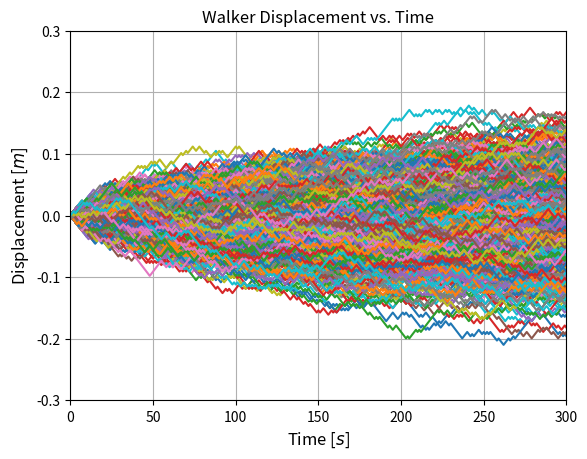
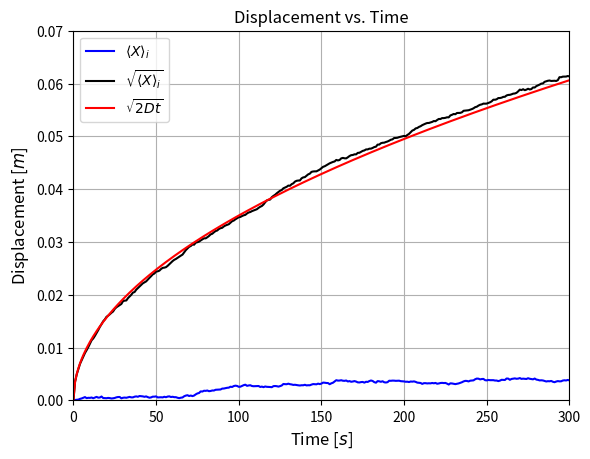
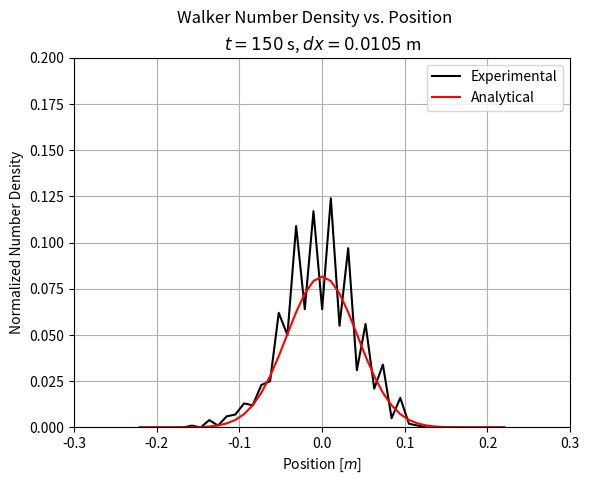
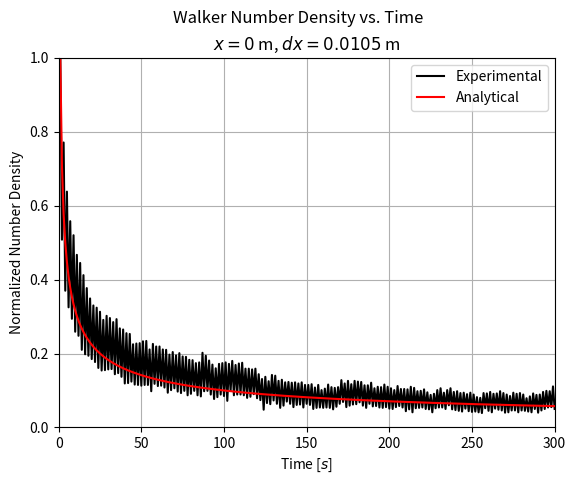

The matplotlib source for these figures, in order:
#!/usr/bin/python
# coding=utf-8

"""
Solutions to homework 3, PHYS 220, UMBC.

Course information:
--------------------------------------------------------------------------------
    Name:               Introduction to Computational Physics
    ID:                 PHYS 220
    Instructor:         Dr. Zhibo Zhang
    Teaching assistant: Erick Edward Shepherd
    Institution:        University of Maryland, Baltimore County
    Department:         Department of Physics

Assignment information:
--------------------------------------------------------------------------------
    Author:             Dr. Zhibo Zhang, Professor
    E-mail:             Zhibo.Zhang@UMBC.edu
    Date:               2017-01-30
    Assignment:         03
    Assignment name:    Homework 3
    Available points:   100
    Grade percentage:   5.71%
    
    Description:        Python basics exercises.
    
Solutions information:
--------------------------------------------------------------------------------
    Author:             Erick Edward Shepherd, Teaching Assistant
    E-mail:             ErickShepherd@UMBC.edu
    Date:               2018-04-07
    
Copyright information:
--------------------------------------------------------------------------------
    This document contains the intellectual property of both Dr. Zhibo Zhang and
    Erick Edward Shepherd. The problems given are the copyright of Dr. Zhibo 
    Zhang, all rights reserved. The solutions to each respective problem are 
    the copyright of Erick Edward Shepherd, all rights reserved.
    
    This program is distributed in the hope that it will be useful for 
    educational purposes, but without any warranty; without even the implied 
    warranty of merchantability or fitness for a particular purpose.
    
    The intended audience of the publication of this document is the students
    enrolled in the Introduction to Computational Physics (PHYS 220) course 
    taught Dr. Zhibo Zhang at the University of Maryland, Baltimore County 
    (UMBC). 
    
    All of the contents of this document are protected from copying under U.S. 
    and international copyright laws and treatises. Any unauthorized copying, 
    alteration, distribution, transmission, performance, display or other use of 
    this material is prohibited.
"""

# Future module imports for Python 2-3 compatibility.
from __future__ import division

# Third party imports.
import matplotlib.pyplot as plt
import numpy as np

"""
Problem information:
--------------------------------------------------------------------------------
    Problem:        1
    Points:         10
    Weight:         1.00
    Percentage:     10.00%
    
    Description:    Model 1,000 random walkers over 300 steps for a step size
                    of 3.5 mm and a step time of 1.0 s. Track the position of
                    each walker at each step. See HW3_corrected.pdf for more
                    information.
"""

Nw = 1000       # The number of walkers.
Ns = 300        # The number of steps.
dL = 3.5 / 1000 # The step size in meters.
dt = 1.0        # The step time in seconds.

# Pass a seed to this function if you want consistent output between runs.
np.random.seed()

# Author's note:
#   1 is added to the number of steps Ns to account for the origin, the point
#   before a step is taken by any of the walkers.
#    - Erick shepherd
direction = lambda: (-1) ** np.random.randint(0, 2)
step      = lambda: round(dL * direction(), 4)
path      = lambda: [step() if j > 0 else 0 for j in range(Ns + 1)]

# The 1D spatial and temporal displacements of each walker at a given time step.
X = np.asarray([np.cumsum(path()) for i in range(Nw)]).T
t = np.arange(0, (Ns + 1) * dt)

x_delta = 50 * dt # Time in seconds.

y_delta = 100 / 1000 # Displacement in meters.
y_limit = np.ceil(np.max(np.abs(X)) / y_delta) * y_delta

plt.figure()
plt.plot(t, X)
plt.title("Walker Displacement vs. Time")
plt.xlabel(r"Time [$s$]",         fontsize = "large")
plt.ylabel(r"Displacement [$m$]", fontsize = "large")
plt.xticks(np.arange(0, t[-1] + x_delta, x_delta))
plt.yticks(np.arange(-y_limit, y_limit + y_delta, y_delta))
plt.xlim(0, Ns)
plt.ylim(-y_limit, y_limit)
plt.grid()

"""
Problem information:
--------------------------------------------------------------------------------
    Problem:        2
    Points:         20
    Weight:         1.00
    Percentage:     20.00%
    
    Description:    Compute the mean displacement and the mean square 
                    displacement of all walkers at each step. Then, in the same 
                    figure, plot the mean displacement and the root mean square 
                    (RMS) displacement.
"""

X_mean = np.abs(np.mean(X, axis = 1))
X_rms  = np.sqrt(np.mean(np.power(X, 2), axis = 1))

plt.figure()
plt.title("Displacement vs. Time")
plt.plot(t, X_mean, c = "b", label = r"${\langle}{X}{\rangle}_i$")
plt.plot(t, X_rms,  c = "k", label = r"$\sqrt{{\langle}{X}{\rangle}_i}$")
plt.xlabel(r"Time [$s$]",         fontsize = "large")
plt.ylabel(r"Displacement [$m$]", fontsize = "large")

"""
Problem information:
--------------------------------------------------------------------------------
    Problem:        3
    Points:         10
    Weight:         1.00
    Percentage:     10.00%
    
    Description:    In the same figure as problem 2, show that the RMS 
                    displacement is approximately the square root of 2Dt, where 
                    D is the diffusion coefficient D = (dL)^2 / (2dt).
"""

D = dL ** 2 / (2 * dt)
X_analytical = np.sqrt(2 * D * t)

X_series = np.concatenate((X_mean, X_rms, X_analytical))

y_delta       = 10 / 1000 # Displacement in meters.
y_lower_limit = np.floor(np.min(X_series) / y_delta) * y_delta
y_upper_limit = np.ceil(np.max(X_series)  / y_delta) * y_delta

plt.plot(t, X_analytical, c = "r", label = r"$\sqrt{2Dt}$")
plt.xlim(np.min(t), np.max(t))
plt.ylim(y_lower_limit, y_upper_limit)
plt.legend()
plt.grid()

"""
Problem information:
--------------------------------------------------------------------------------
    Problem:        4
    Points:         20
    Weight:         1.00
    Percentage:     20.00%
    
    Description:    Compute the normalized number density function of walkers at
                    each time step in the interval x to x + dx. See the file
                    HW3_corrected.pdf for more information.
    
    
"""

# Let "experimental normalized number density function" be denoted by "ENNDF".
def ENNDF(x = 0, t = 150, dx = 3 * dL):
    
    dNw = None
    
    # For a constant time t:
    if isinstance(x, np.ndarray) and not isinstance(t, np.ndarray):
        
        dNw = np.zeros(x.size) # Walkers in the displacement interval.
        
        for index, position in enumerate(x):
            
            # Author's note:
            #   dx is divided by 2 to ensure that the interval is symmetric 
            #   about the position.
            #    - Erick Shepherd
            upper_bound = position + dx / 2
            lower_bound = position - dx / 2
            
            interval = lambda Y: (lower_bound <= Y) & (Y <= upper_bound)
            
            Y = X[t]
            
            dNw[index] = Y[interval(Y)].size
                
    # For a constant position x:
    elif not isinstance(x, np.ndarray) and isinstance(t, np.ndarray):
       
        # Author's note:
        #   dx is divided by 2 to ensure that the interval is symmetric about x.
        #    - Erick Shepherd
        upper_bound = x + dx / 2
        lower_bound = x - dx / 2

        interval = lambda Y: (lower_bound <= Y) & (Y <= upper_bound)
    
        dNw = np.zeros(Ns + 1) # Walkers in the displacement interval.
    
        for step, time in enumerate(t):
        
            Y = X[step]
            
            dNw[step] = Y[interval(Y)].size
                
    # For invalid input:
    else:
        
        raise ValueError("Either x must be an array and t must be a scalar," + \
                         " or x must be a scalar and t must be an array.")
    
    P = dNw / Nw # The probability of finding a walker in the interval.
    
    return P

"""
Problem information:
--------------------------------------------------------------------------------
    Problem:        5
    Points:         40
    Weight:         1.00
    Percentage:     40.00%
    
    Description:    Show that the normalized number density function from
                    problem 4 agrees with the analytical solution of the 
                    diffusion equation. You can plot both functions as either
                    functions of time at a particular displacement or functions
                    of displacement at a particular time.
"""

# Let "analytical normalized number density function" be denoted by "ANNDF".
def ANNDF(x, t):
    
    P = np.exp((-x ** 2) / (4 * D * t)) / np.sqrt(4 * np.pi * D * t)
    
    return P

dx = 3 * dL

# Solution as a function of position:
x_bound = np.ceil(np.max(np.abs(X)) / dx) * dx
x       = np.round(np.arange(-x_bound, x_bound + dx, dx), 4)
t       = 150

# Let "position function normalization constant" be denoted by "PFNC".
PFNC = np.max(ANNDF(x, 1))

P_experimental = ENNDF(x, t, dx)
P_analytical   = ANNDF(x, t) / PFNC

P_series = np.concatenate((P_experimental, P_analytical))

x_delta = 0.1
x_limit = np.ceil(np.max(np.abs(x)) / x_delta) * x_delta

y_delta       = 0.1
y_upper_limit = np.ceil(np.max(P_series) / y_delta) * y_delta

plt.figure()
plt.plot(x, P_experimental, c = "k", label = "Experimental")
plt.plot(x, P_analytical,   c = "r", label = "Analytical")
plt.suptitle("Walker Number Density vs. Position")
plt.title(r"$t={}$ s, $dx={}$ m".format(t, dx))
plt.xlabel(r"Position [$m$]")
plt.ylabel(r"Normalized Number Density")
plt.xlim(-x_limit, x_limit)
plt.ylim(0, y_upper_limit)
plt.legend()
plt.grid()

# Solution as a function of time:
x = 0
t = np.arange(0, (Ns + 1) * dt)

# Let "time function normalization constant" be denoted by "PFNC".
TFNC = np.max(ANNDF(0, t[t != 0]))

# Author's note:
#   Masking the time dimension with t[t != 0] prevents division by zero in the 
#   analytical solution.
#    - Erick Shepherd
P_experimental = ENNDF(x, t, dx)
P_analytical   = ANNDF(x, t[t != 0]) / TFNC

plt.figure()
plt.plot(t,         P_experimental, c = "k", label = "Experimental")
plt.plot(t[t != 0], P_analytical,   c = "r", label = "Analytical")
plt.suptitle("Walker Number Density vs. Time")
plt.title(r"$x={}$ m, $dx={}$ m".format(x, dx))
plt.xlabel(r"Time [$s$]")
plt.ylabel(r"Normalized Number Density")
plt.xlim(t[0], t[-1])
plt.ylim(0, 1)
plt.legend()
plt.grid()

plt.show()